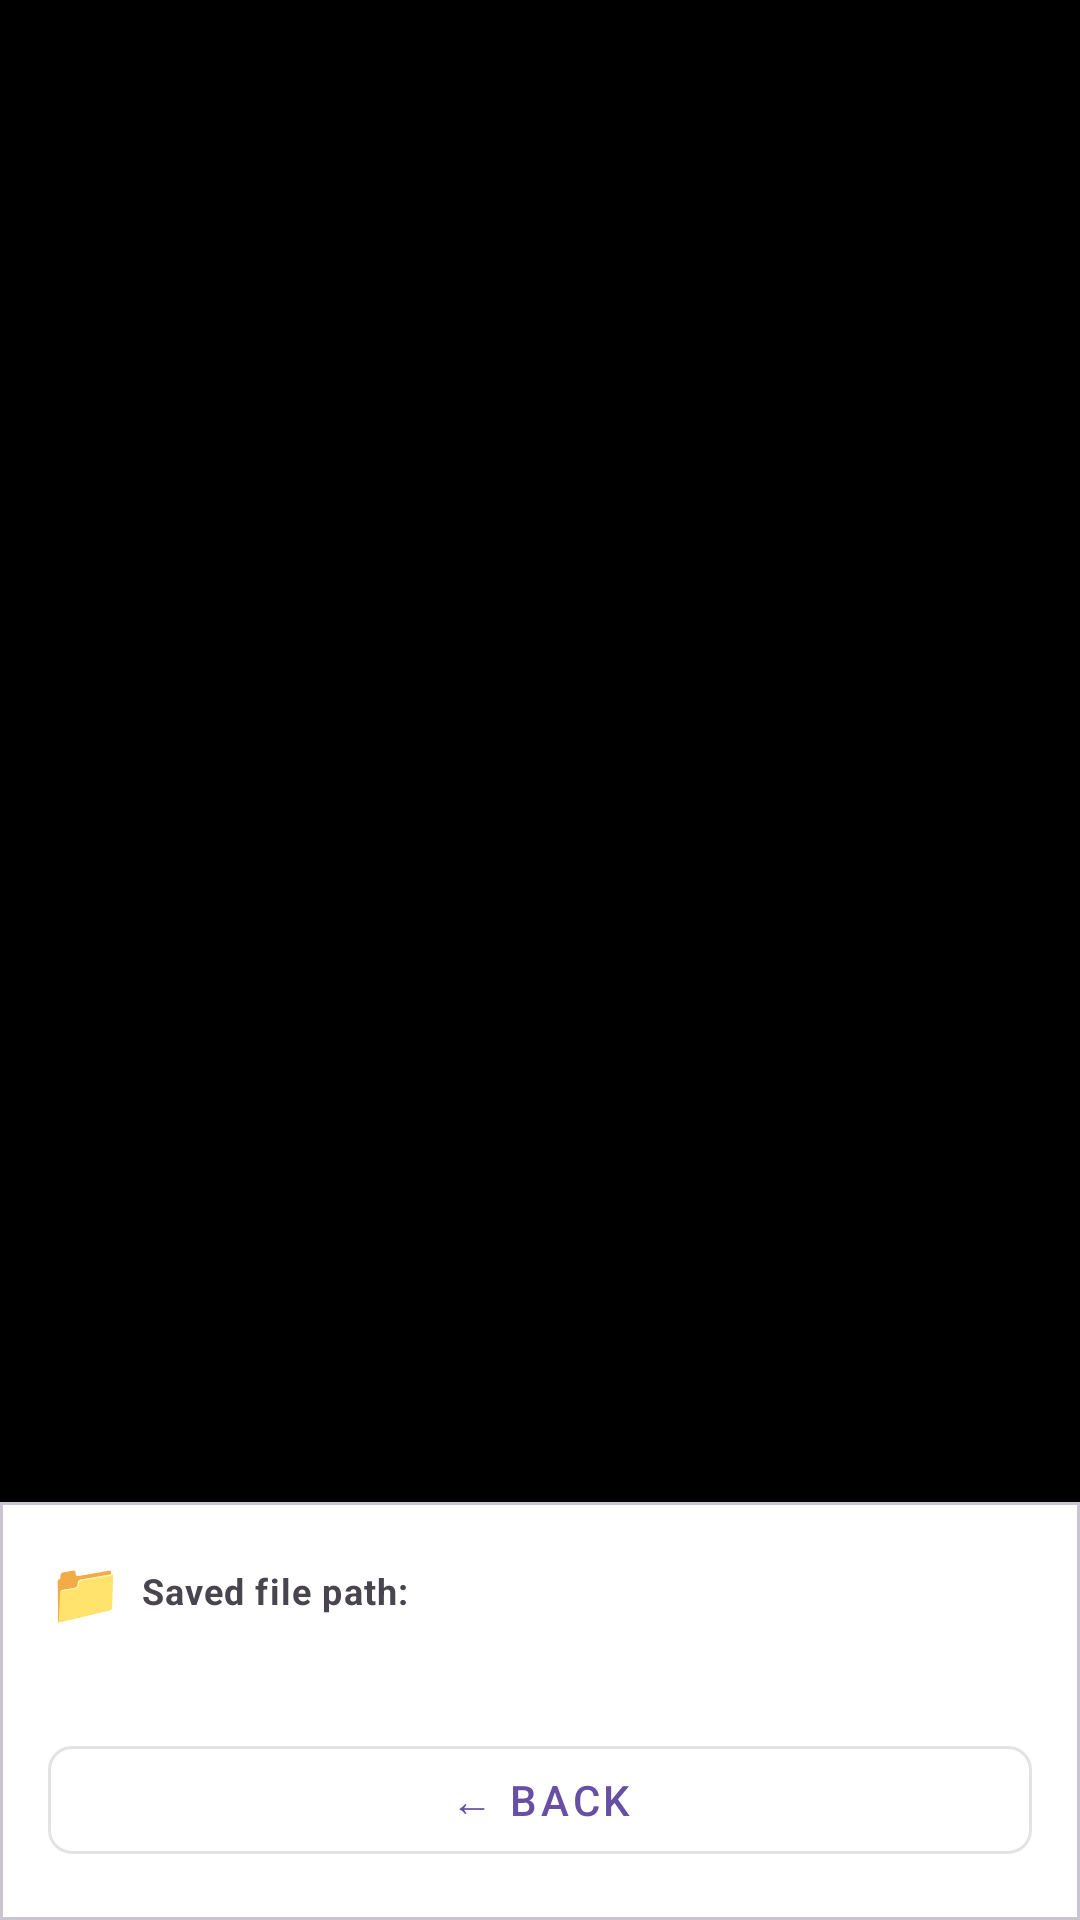

The Android layout XML behind this screen, and the referenced resources:
<!-- AndroidManifest.xml: application theme Theme.TakePhotoApp -->
<!-- res/layout/activity_preview.xml -->
<?xml version="1.0" encoding="utf-8"?>
<androidx.constraintlayout.widget.ConstraintLayout
    xmlns:android="http://schemas.android.com/apk/res/android"
    xmlns:app="http://schemas.android.com/apk/res-auto"
    xmlns:tools="http://schemas.android.com/tools"
    android:layout_width="match_parent"
    android:layout_height="match_parent"
    android:background="@android:color/black"
    tools:context=".PreviewActivity">

    <ImageView
        android:id="@+id/ivCapturedPhoto"
        android:layout_width="0dp"
        android:layout_height="0dp"
        android:contentDescription="Photo captured with the camera"
        android:scaleType="fitCenter"
        app:layout_constraintBottom_toTopOf="@id/cardInfo"
        app:layout_constraintEnd_toEndOf="parent"
        app:layout_constraintStart_toStartOf="parent"
        app:layout_constraintTop_toTopOf="parent"
        tools:src="@mipmap/ic_launcher" />

    <com.google.android.material.card.MaterialCardView
        android:id="@+id/cardInfo"
        android:layout_width="0dp"
        android:layout_height="wrap_content"
        app:cardBackgroundColor="@android:color/white"
        app:cardCornerRadius="0dp"
        app:cardElevation="8dp"
        app:layout_constraintBottom_toBottomOf="parent"
        app:layout_constraintEnd_toEndOf="parent"
        app:layout_constraintStart_toStartOf="parent">

        <LinearLayout
            android:layout_width="match_parent"
            android:layout_height="wrap_content"
            android:orientation="vertical"
            android:padding="16dp">

            <LinearLayout
                android:layout_width="match_parent"
                android:layout_height="wrap_content"
                android:gravity="center_vertical"
                android:orientation="horizontal">

                <TextView
                    android:layout_width="wrap_content"
                    android:layout_height="wrap_content"
                    android:text="📁"
                    android:textSize="20sp" />

                <TextView
                    android:layout_width="wrap_content"
                    android:layout_height="wrap_content"
                    android:layout_marginStart="6dp"
                    android:text="@string/label_file_path"
                    android:textAppearance="@style/TextAppearance.MaterialComponents.Caption"
                    android:textStyle="bold" />
            </LinearLayout>

            <TextView
                android:id="@+id/tvFilePath"
                android:layout_width="match_parent"
                android:layout_height="wrap_content"
                android:layout_marginTop="4dp"
                android:ellipsize="middle"
                android:maxLines="2"
                android:textAppearance="@style/TextAppearance.MaterialComponents.Caption"
                android:textIsSelectable="true"
                tools:text="/storage/emulated/0/Android/data/com.android.takephotoapp/files/Pictures/AndroidCoursePictures/PHOTO_20250101_120000.jpg" />

            <com.google.android.material.button.MaterialButton
                android:id="@+id/btnBack"
                style="@style/Widget.MaterialComponents.Button.OutlinedButton"
                android:layout_width="match_parent"
                android:layout_height="wrap_content"
                android:layout_marginTop="12dp"
                android:text="@string/btn_back"
                app:cornerRadius="8dp" />

        </LinearLayout>
    </com.google.android.material.card.MaterialCardView>

</androidx.constraintlayout.widget.ConstraintLayout>
<!-- resources referenced by this layout -->
<resources>
  <string name="btn_back">← Back</string>
  <string name="label_file_path">Saved file path:</string>
  <style name="Theme.TakePhotoApp" parent="Base.Theme.TakePhotoApp" />
  <style name="Base.Theme.TakePhotoApp" parent="Theme.Material3.DayNight.NoActionBar">
          
          
      </style>
</resources>
